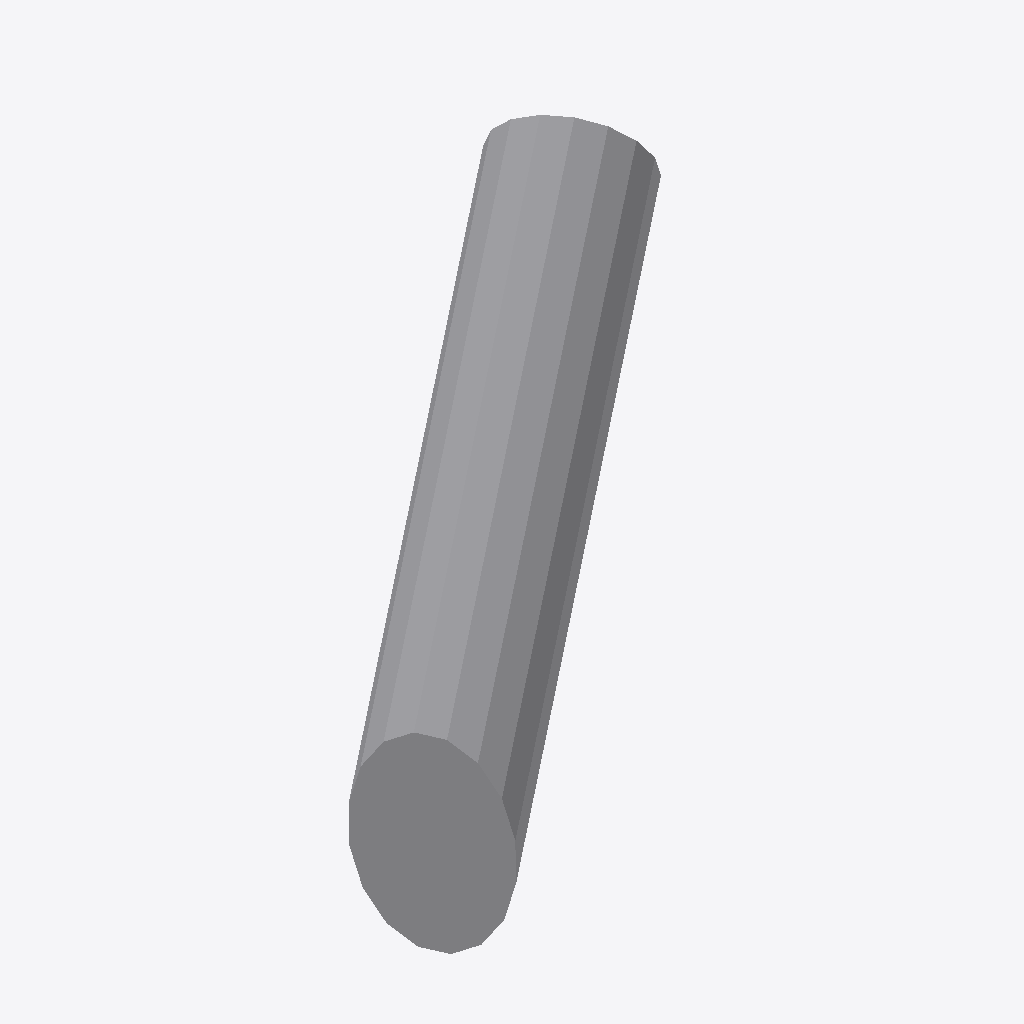
Isometric view of an IFC building model (IFC-SPF (STEP), schema IFC4, length unit metre), seen from the south-west, elements coloured by IFC class: 1 other element (light grey).
Extent 29.6 m × 23.9 m × 22.8 m (x, y, z). Storeys (1): Floor 3 at 30.00 m. Elements (1): 1 IfcBuildingElementProxy.

HEADER;
FILE_DESCRIPTION(('ViewDefinition [ReferenceView_V1.2]','ExchangeRequirement [Architecture, Structural, BuildingService]','Comment [Comments]','Comment [System: OpenBuildings Designer10.00.00.99 debug build Jan  1?? 2021 14:03:02]'),'2;1');
FILE_NAME('Facet','2021-01-03T13:05:01+03:00',('First Name Last Name'),('Organization Name'),'ST-DEVELOPER v16.13','OpenBuildings Designer10.00.00.99','Administrator');
FILE_SCHEMA(('IFC4'));
ENDSEC;
DATA;
#116=IFCPROJECT('1JmBUThP19Z8wED88xGwCF',#127,'BuildingTemplate_US','BuildingTemplate_US',$,'BuildingTemplate_US',$,(#14),#115);
#65=IFCSITE('006_i1V1D0tAKEh_$vljQt',#127,'Site 1','Site 1',$,#49,$,'Site 1',.ELEMENT.,$,$,0.0,$,#118);
#20=IFCBUILDING('3_IkJInE13hR6Xwo4VKOgh',#127,'Bldg 1','3 Story Building',$,#50,$,'Bldg 1',.ELEMENT.,0.0,0.0,#119);
#19=IFCBUILDINGSTOREY('1$$A7dvwDpoFingbCLxAzi',#127,'Floor 3','Administrative and employee lounge',$,#51,$,'Floor 3',.ELEMENT.,30.0);
#21=IFCBUILDINGELEMENTPROXY('0xrrmmA8wZn5vY5L8ojY_G',#127,'Element type: 106','8066*bspline surface!Default','',#52,#17,'8066*bspline surface!Default',.NOTDEFINED.);
ENDSEC;
